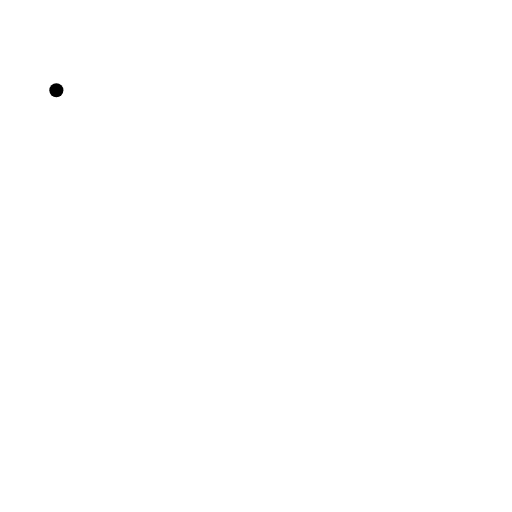
t = 0.00 s
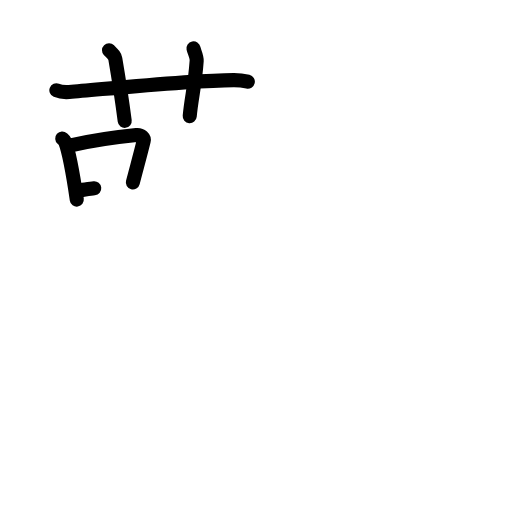
t = 5.25 s
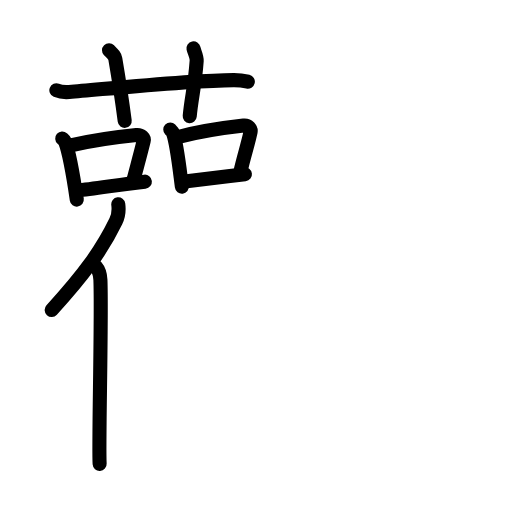
t = 10.50 s
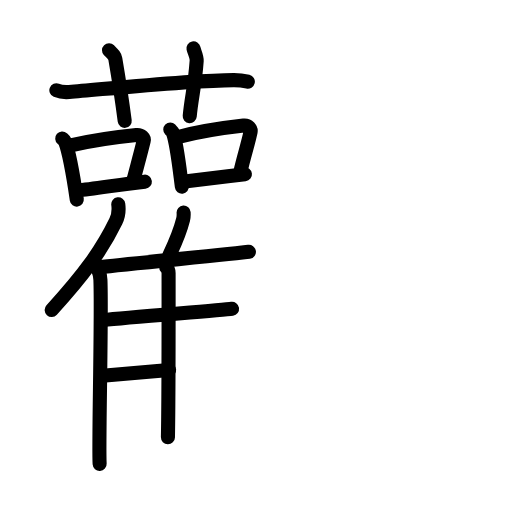
t = 15.50 s
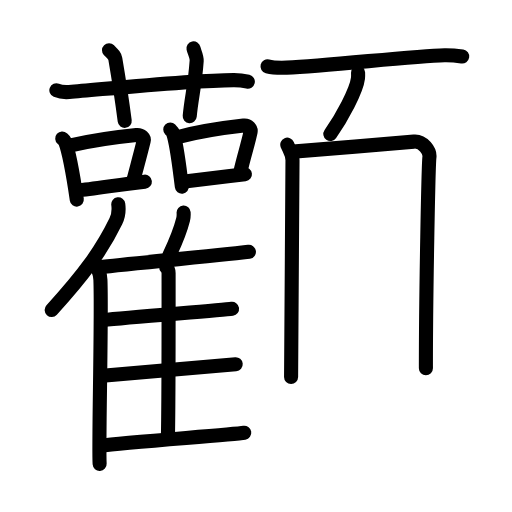
t = 20.92 s
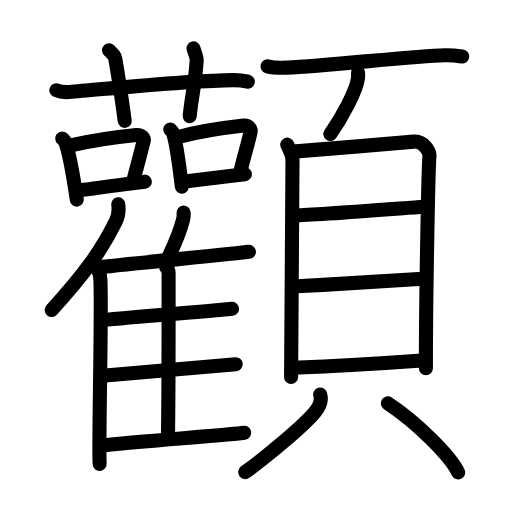
t = 26.00 s

The animated SVG that drew these frames (rendered in a browser with its animation timeline set to each time). Animation: 72 SMIL elements (animate=72); one cycle of 26.00 s.

<?xml version="1.0" encoding="UTF-8"?>
<!--
AniKanjiVG is licensed by CC-BY-SA Paul C. Sommerhoff (https://bitbucket.org/sommerhoff/anikanjivg).
AniKanjiVG uses KanjiVG which is licensed by CC-BY-SA Ulrich Apel (http://kanjivg.tagaini.net).
See also http://creativecommons.org/licenses/by-sa/3.0/
-->
<svg xmlns:kvg='http://kanjivg.tagaini.net' xmlns='http://www.w3.org/2000/svg' width='109' height='109' viewBox='0 0 109 109' style='fill:none;stroke:#000000;stroke-width:3;stroke-linecap:round;stroke-linejoin:round;' id="kvg:kanji_09874"><g id="kvg:09874" kvg:element="顴"><g id="kvg:09874-g1" kvg:position="left"><g id="kvg:09874-g2" kvg:element="艹" kvg:variant="true" kvg:original="艸" kvg:position="top"><path id="kvg:09874-s1" kvg:type="㇐" d="M12,19.23c0.86,0.35,1.87,0.42,2.74,0.35c7.95-0.64,25.82-2.48,34.99-2.53c1.44-0.01,2.31,0.17,3.03,0.34"><animate attributeName="d" begin="0.0s" dur="0.3333333333333333s" from="M12,19.23C12,19.23,12,19.23,12,19.23" to="M12,19.23c0.86,0.35,1.87,0.42,2.74,0.35" />
<animate attributeName="d" begin="0.3333333333333333s" dur="0.3333333333333333s" from="M12,19.23c0.86,0.35,1.87,0.42,2.74,0.35c0,0,0,0,0,0,0" to="M12,19.23c0.86,0.35,1.87,0.42,2.74,0.35c7.95-0.64,25.82-2.48,34.99-2.53" />
<animate attributeName="d" begin="0.6666666666666666s" dur="0.3333333333333333s" from="M12,19.23c0.86,0.35,1.87,0.42,2.74,0.35c7.95-0.64,25.82-2.48,34.99-2.53c0,0,0,0,0,0,0" to="M12,19.23c0.86,0.35,1.87,0.42,2.74,0.35c7.95-0.64,25.82-2.48,34.99-2.53c1.44-0.01,2.31,0.17,3.03,0.34" />
</path>
<path id="kvg:09874-s2" kvg:type="㇑a" d="M23.21,10.7c0.94,0.96,1.24,1.25,1.34,1.84c0.94,5.51,1.74,11.19,2,13.19"><animate attributeName="d" begin="1.0s" dur="0.5s" from="M23.21,10.7C23.21,10.7,23.21,10.7,23.21,10.7" to="M23.21,10.7c0.94,0.96,1.24,1.25,1.34,1.84" />
<animate attributeName="d" begin="1.5s" dur="0.5s" from="M23.21,10.7c0.94,0.96,1.24,1.25,1.34,1.84c0,0,0,0,0,0,0" to="M23.21,10.7c0.94,0.96,1.24,1.25,1.34,1.84c0.94,5.51,1.74,11.19,2,13.19" />
<animate attributeName="d" begin="0s" dur="1.0s" from="M-100,-100" to="M-100,-100" />
</path>
<path id="kvg:09874-s3" kvg:type="㇑a" d="M41.19,10.28c0.15,0.73,0.74,1.75,0.68,2.66c-0.37,5.32-1.12,7.82-1.48,11.79"><animate attributeName="d" begin="2.0s" dur="0.5s" from="M41.19,10.28C41.19,10.28,41.19,10.28,41.19,10.28" to="M41.19,10.28c0.15,0.73,0.74,1.75,0.68,2.66" />
<animate attributeName="d" begin="2.5s" dur="0.5s" from="M41.19,10.28c0.15,0.73,0.74,1.75,0.68,2.66c0,0,0,0,0,0,0" to="M41.19,10.28c0.15,0.73,0.74,1.75,0.68,2.66c-0.37,5.32-1.12,7.82-1.48,11.79" />
<animate attributeName="d" begin="0s" dur="2.0s" from="M-100,-100" to="M-100,-100" />
</path>
</g>
<g id="kvg:09874-g3" kvg:position="bottom"><g id="kvg:09874-g4" kvg:element="口"><path id="kvg:09874-s4" kvg:type="㇑" d="M13.25,29.48c0.25,0.22,0.5,0.41,0.61,0.69c0.86,2.22,1.9,8.34,2.49,12.33"><animate attributeName="d" begin="3.0s" dur="0.5s" from="M13.25,29.48C13.25,29.48,13.25,29.48,13.25,29.48" to="M13.25,29.48c0.25,0.22,0.5,0.41,0.61,0.69" />
<animate attributeName="d" begin="3.5s" dur="0.5s" from="M13.25,29.48c0.25,0.22,0.5,0.41,0.61,0.69c0,0,0,0,0,0,0" to="M13.25,29.48c0.25,0.22,0.5,0.41,0.61,0.69c0.86,2.22,1.9,8.34,2.49,12.33" />
<animate attributeName="d" begin="0s" dur="3.0s" from="M-100,-100" to="M-100,-100" />
</path>
<path id="kvg:09874-s5" kvg:type="㇕b" d="M14.8,30.99c5.1-1.16,11.31-1.96,14.23-2.25c1.07-0.11,1.71,0.63,1.56,1.26c-0.63,2.59-1.37,5.25-2.31,8.84"><animate attributeName="d" begin="4.0s" dur="0.3333333333333333s" from="M14.8,30.99C14.8,30.99,14.8,30.99,14.8,30.99" to="M14.8,30.99c5.1-1.16,11.31-1.96,14.23-2.25" />
<animate attributeName="d" begin="4.333333333333333s" dur="0.3333333333333333s" from="M14.8,30.99c5.1-1.16,11.31-1.96,14.23-2.25c0,0,0,0,0,0,0" to="M14.8,30.99c5.1-1.16,11.31-1.96,14.23-2.25c1.07-0.11,1.71,0.63,1.56,1.26" />
<animate attributeName="d" begin="4.666666666666667s" dur="0.3333333333333333s" from="M14.8,30.99c5.1-1.16,11.31-1.96,14.23-2.25c1.07-0.11,1.71,0.63,1.56,1.26c0,0,0,0,0,0,0" to="M14.8,30.99c5.1-1.16,11.31-1.96,14.23-2.25c1.07-0.11,1.71,0.63,1.56,1.26c-0.63,2.59-1.37,5.25-2.31,8.84" />
<animate attributeName="d" begin="0s" dur="4.0s" from="M-100,-100" to="M-100,-100" />
</path>
<path id="kvg:09874-s6" kvg:type="㇐b" d="M16.47,40.55c3.43-0.33,9.66-1.37,14.37-1.88"><animate attributeName="d" begin="5.0s" dur="1.0s" from="M16.47,40.55C16.47,40.55,16.47,40.55,16.47,40.55" to="M16.47,40.55c3.43-0.33,9.66-1.37,14.37-1.88" />
<animate attributeName="d" begin="0s" dur="5.0s" from="M-100,-100" to="M-100,-100" />
</path>
</g>
<g id="kvg:09874-g5" kvg:element="口"><path id="kvg:09874-s7" kvg:type="㇑" d="M36.25,27.57c0.24,0.24,0.48,0.45,0.59,0.75c0.83,2.42,1.32,7.09,1.88,11.43"><animate attributeName="d" begin="6.0s" dur="0.5s" from="M36.25,27.57C36.25,27.57,36.25,27.57,36.25,27.57" to="M36.25,27.57c0.24,0.24,0.48,0.45,0.59,0.75" />
<animate attributeName="d" begin="6.5s" dur="0.5s" from="M36.25,27.57c0.24,0.24,0.48,0.45,0.59,0.75c0,0,0,0,0,0,0" to="M36.25,27.57c0.24,0.24,0.48,0.45,0.59,0.75c0.83,2.42,1.32,7.09,1.88,11.43" />
<animate attributeName="d" begin="0s" dur="6.0s" from="M-100,-100" to="M-100,-100" />
</path>
<path id="kvg:09874-s8" kvg:type="㇕b" d="M37.74,29.21c4.88-1.26,11.32-2.16,14.11-2.47c1.02-0.12,1.63,0.69,1.49,1.37c-0.61,2.83-1.31,4.74-2.21,8.64"><animate attributeName="d" begin="7.0s" dur="0.3333333333333333s" from="M37.74,29.21C37.74,29.21,37.74,29.21,37.74,29.21" to="M37.74,29.21c4.88-1.26,11.32-2.16,14.11-2.47" />
<animate attributeName="d" begin="7.333333333333333s" dur="0.3333333333333333s" from="M37.74,29.21c4.88-1.26,11.32-2.16,14.11-2.47c0,0,0,0,0,0,0" to="M37.74,29.21c4.88-1.26,11.32-2.16,14.11-2.47c1.02-0.12,1.63,0.69,1.49,1.37" />
<animate attributeName="d" begin="7.666666666666667s" dur="0.3333333333333333s" from="M37.74,29.21c4.88-1.26,11.32-2.16,14.11-2.47c1.02-0.12,1.63,0.69,1.49,1.37c0,0,0,0,0,0,0" to="M37.74,29.21c4.88-1.26,11.32-2.16,14.11-2.47c1.02-0.12,1.63,0.69,1.49,1.37c-0.61,2.83-1.31,4.74-2.21,8.64" />
<animate attributeName="d" begin="0s" dur="7.0s" from="M-100,-100" to="M-100,-100" />
</path>
<path id="kvg:09874-s9" kvg:type="㇐b" d="M39.33,38.63c3.28-0.36,8.31-0.98,12.81-1.53"><animate attributeName="d" begin="8.0s" dur="1.0s" from="M39.33,38.63C39.33,38.63,39.33,38.63,39.33,38.63" to="M39.33,38.63c3.28-0.36,8.31-0.98,12.81-1.53" />
<animate attributeName="d" begin="0s" dur="8.0s" from="M-100,-100" to="M-100,-100" />
</path>
</g>
<g id="kvg:09874-g6" kvg:element="隹"><g id="kvg:09874-g7" kvg:element="亻" kvg:variant="true" kvg:original="人"><path id="kvg:09874-s10" kvg:type="㇒" d="M25.18,43.5c0.15,1.13-0.04,2.61-0.51,3.58c-3,6.18-6.8,11.41-13.67,18.92"><animate attributeName="d" begin="9.0s" dur="0.5s" from="M25.18,43.5C25.18,43.5,25.18,43.5,25.18,43.5" to="M25.18,43.5c0.15,1.13-0.04,2.61-0.51,3.58" />
<animate attributeName="d" begin="9.5s" dur="0.5s" from="M25.18,43.5c0.15,1.13-0.04,2.61-0.51,3.58c0,0,0,0,0,0,0" to="M25.18,43.5c0.15,1.13-0.04,2.61-0.51,3.58c-3,6.18-6.8,11.41-13.67,18.92" />
<animate attributeName="d" begin="0s" dur="9.0s" from="M-100,-100" to="M-100,-100" />
</path>
<path id="kvg:09874-s11" kvg:type="㇑" d="M20.42,56.76c0.52,0.6,0.92,1.91,0.96,2.84c0.31,8.26-0.43,34.85-0.17,39.15"><animate attributeName="d" begin="10.0s" dur="0.5s" from="M20.42,56.76C20.42,56.76,20.42,56.76,20.42,56.76" to="M20.42,56.76c0.52,0.6,0.92,1.91,0.96,2.84" />
<animate attributeName="d" begin="10.5s" dur="0.5s" from="M20.42,56.76c0.52,0.6,0.92,1.91,0.96,2.84c0,0,0,0,0,0,0" to="M20.42,56.76c0.52,0.6,0.92,1.91,0.96,2.84c0.31,8.26-0.43,34.85-0.17,39.15" />
<animate attributeName="d" begin="0s" dur="10.0s" from="M-100,-100" to="M-100,-100" />
</path>
</g>
<path id="kvg:09874-s12" kvg:type="㇒" d="M39.09,45.25c0.03,0.47-0.01,1.08-0.11,1.48c-0.64,2.55-1.46,4.52-2.93,7.62"><animate attributeName="d" begin="11.0s" dur="0.5s" from="M39.09,45.25C39.09,45.25,39.09,45.25,39.09,45.25" to="M39.09,45.25c0.03,0.47-0.01,1.08-0.11,1.48" />
<animate attributeName="d" begin="11.5s" dur="0.5s" from="M39.09,45.25c0.03,0.47-0.01,1.08-0.11,1.48c0,0,0,0,0,0,0" to="M39.09,45.25c0.03,0.47-0.01,1.08-0.11,1.48c-0.64,2.55-1.46,4.52-2.93,7.62" />
<animate attributeName="d" begin="0s" dur="11.0s" from="M-100,-100" to="M-100,-100" />
</path>
<path id="kvg:09874-s13" kvg:type="㇐b" d="M21.23,56.88c6.07-0.73,29.16-2.87,31.76-3.27"><animate attributeName="d" begin="12.0s" dur="1.0s" from="M21.23,56.88C21.23,56.88,21.23,56.88,21.23,56.88" to="M21.23,56.88c6.07-0.73,29.16-2.87,31.76-3.27" />
<animate attributeName="d" begin="0s" dur="12.0s" from="M-100,-100" to="M-100,-100" />
</path>
<path id="kvg:09874-s14" kvg:type="㇑a" d="M35.38,56.87c0.28,0.3,0.51,0.72,0.51,1.25c0,5.36,0.03,26.53-0.14,34.97"><animate attributeName="d" begin="13.0s" dur="0.5s" from="M35.38,56.87C35.38,56.87,35.38,56.87,35.38,56.87" to="M35.38,56.87c0.28,0.3,0.51,0.72,0.51,1.25" />
<animate attributeName="d" begin="13.5s" dur="0.5s" from="M35.38,56.87c0.28,0.3,0.51,0.72,0.51,1.25c0,0,0,0,0,0,0" to="M35.38,56.87c0.28,0.3,0.51,0.72,0.51,1.25c0,5.36,0.03,26.53-0.14,34.97" />
<animate attributeName="d" begin="0s" dur="13.0s" from="M-100,-100" to="M-100,-100" />
</path>
<path id="kvg:09874-s15" kvg:type="㇐b" d="M22.02,68.14c5.51-0.65,25.02-2.05,27.38-2.4"><animate attributeName="d" begin="14.0s" dur="1.0s" from="M22.02,68.14C22.02,68.14,22.02,68.14,22.02,68.14" to="M22.02,68.14c5.51-0.65,25.02-2.05,27.38-2.4" />
<animate attributeName="d" begin="0s" dur="14.0s" from="M-100,-100" to="M-100,-100" />
</path>
<path id="kvg:09874-s16" kvg:type="㇐b" d="M21.83,80.01c5.81-0.54,25.85-2.18,28.35-2.47"><animate attributeName="d" begin="15.0s" dur="1.0s" from="M21.83,80.01C21.83,80.01,21.83,80.01,21.83,80.01" to="M21.83,80.01c5.81-0.54,25.85-2.18,28.35-2.47" />
<animate attributeName="d" begin="0s" dur="15.0s" from="M-100,-100" to="M-100,-100" />
</path>
<path id="kvg:09874-s17" kvg:type="㇐b" d="M21.35,94.88C27.19,94.1,49.5,92.55,52,92.13"><animate attributeName="d" begin="16.0s" dur="1.0s" from="M21.35,94.88C21.35,94.88,21.35,94.88,21.35,94.88" to="M21.35,94.88C27.19,94.1,49.5,92.55,52,92.13" />
<animate attributeName="d" begin="0s" dur="16.0s" from="M-100,-100" to="M-100,-100" />
</path>
</g>
</g>
</g>
<g id="kvg:09874-g8" kvg:element="頁" kvg:position="right" kvg:radical="general"><g id="kvg:09874-g9" kvg:position="top"><path id="kvg:09874-s18" kvg:type="㇐" d="M56.95,14.12c1.07,0.28,3.03,0.32,4.1,0.28c8.84-0.33,26.72-2.52,33.6-2.65c1.78-0.03,2.85,0.14,3.75,0.28"><animate attributeName="d" begin="17.0s" dur="0.3333333333333333s" from="M56.95,14.12C56.95,14.12,56.95,14.12,56.95,14.12" to="M56.95,14.12c1.07,0.28,3.03,0.32,4.1,0.28" />
<animate attributeName="d" begin="17.333333333333332s" dur="0.3333333333333333s" from="M56.95,14.12c1.07,0.28,3.03,0.32,4.1,0.28c0,0,0,0,0,0,0" to="M56.95,14.12c1.07,0.28,3.03,0.32,4.1,0.28c8.84-0.33,26.72-2.52,33.6-2.65" />
<animate attributeName="d" begin="17.666666666666668s" dur="0.3333333333333333s" from="M56.95,14.12c1.07,0.28,3.03,0.32,4.1,0.28c8.84-0.33,26.72-2.52,33.6-2.65c0,0,0,0,0,0,0" to="M56.95,14.12c1.07,0.28,3.03,0.32,4.1,0.28c8.84-0.33,26.72-2.52,33.6-2.65c1.78-0.03,2.85,0.14,3.75,0.28" />
<animate attributeName="d" begin="0s" dur="17.0s" from="M-100,-100" to="M-100,-100" />
</path>
<path id="kvg:09874-s19" kvg:type="㇒" d="M76.23,15.43c0.01,0.31,0.03,0.8-0.02,1.24c-0.31,2.62-3.42,8.36-5.88,11.87"><animate attributeName="d" begin="18.0s" dur="0.5s" from="M76.23,15.43C76.23,15.43,76.23,15.43,76.23,15.43" to="M76.23,15.43c0.01,0.31,0.03,0.8-0.02,1.24" />
<animate attributeName="d" begin="18.5s" dur="0.5s" from="M76.23,15.43c0.01,0.31,0.03,0.8-0.02,1.24c0,0,0,0,0,0,0" to="M76.23,15.43c0.01,0.31,0.03,0.8-0.02,1.24c-0.31,2.62-3.42,8.36-5.88,11.87" />
<animate attributeName="d" begin="0s" dur="18.0s" from="M-100,-100" to="M-100,-100" />
</path>
</g>
<g id="kvg:09874-g10" kvg:element="貝" kvg:position="bottom"><g id="kvg:09874-g11" kvg:element="目" kvg:position="top"><path id="kvg:09874-s20" kvg:type="㇑" d="M61.16,30.8c0.45,1.08,1.11,1.88,1.11,3.32c0,1.44-0.3,45.41-0.3,46.13"><animate attributeName="d" begin="19.0s" dur="0.5s" from="M61.16,30.8C61.16,30.8,61.16,30.8,61.16,30.8" to="M61.16,30.8c0.45,1.08,1.11,1.88,1.11,3.32" />
<animate attributeName="d" begin="19.5s" dur="0.5s" from="M61.16,30.8c0.45,1.08,1.11,1.88,1.11,3.32c0,0,0,0,0,0,0" to="M61.16,30.8c0.45,1.08,1.11,1.88,1.11,3.32c0,1.44-0.3,45.41-0.3,46.13" />
<animate attributeName="d" begin="0s" dur="19.0s" from="M-100,-100" to="M-100,-100" />
</path>
<path id="kvg:09874-s21" kvg:type="㇕a" d="M63.03,32.23c2.56-0.18,22.74-1.86,25.08-2.08c1.94-0.18,3.48,1.99,3.31,3.32c-0.21,1.69-0.76,29.12-0.75,44.92"><animate attributeName="d" begin="20.0s" dur="0.3333333333333333s" from="M63.03,32.23C63.03,32.23,63.03,32.23,63.03,32.23" to="M63.03,32.23c2.56-0.18,22.74-1.86,25.08-2.08" />
<animate attributeName="d" begin="20.333333333333332s" dur="0.3333333333333333s" from="M63.03,32.23c2.56-0.18,22.74-1.86,25.08-2.08c0,0,0,0,0,0,0" to="M63.03,32.23c2.56-0.18,22.74-1.86,25.08-2.08c1.94-0.18,3.48,1.99,3.31,3.32" />
<animate attributeName="d" begin="20.666666666666668s" dur="0.3333333333333333s" from="M63.03,32.23c2.56-0.18,22.74-1.86,25.08-2.08c1.94-0.18,3.48,1.99,3.31,3.32c0,0,0,0,0,0,0" to="M63.03,32.23c2.56-0.18,22.74-1.86,25.08-2.08c1.94-0.18,3.48,1.99,3.31,3.32c-0.21,1.69-0.76,29.12-0.75,44.92" />
<animate attributeName="d" begin="0s" dur="20.0s" from="M-100,-100" to="M-100,-100" />
</path>
<path id="kvg:09874-s22" kvg:type="㇐a" d="M62.99,45.82c3.66,0,21.65-1.42,27.14-1.81"><animate attributeName="d" begin="21.0s" dur="1.0s" from="M62.99,45.82C62.99,45.82,62.99,45.82,62.99,45.82" to="M62.99,45.82c3.66,0,21.65-1.42,27.14-1.81" />
<animate attributeName="d" begin="0s" dur="21.0s" from="M-100,-100" to="M-100,-100" />
</path>
<path id="kvg:09874-s23" kvg:type="㇐a" d="M63.19,60.94c9.13-0.48,18.97-1.05,25.97-1.55"><animate attributeName="d" begin="22.0s" dur="1.0s" from="M63.19,60.94C63.19,60.94,63.19,60.94,63.19,60.94" to="M63.19,60.94c9.13-0.48,18.97-1.05,25.97-1.55" />
<animate attributeName="d" begin="0s" dur="22.0s" from="M-100,-100" to="M-100,-100" />
</path>
<path id="kvg:09874-s24" kvg:type="㇐a" d="M62.36,78.29c7.64-0.29,20.01-1,27.46-1.54"><animate attributeName="d" begin="23.0s" dur="1.0s" from="M62.36,78.29C62.36,78.29,62.36,78.29,62.36,78.29" to="M62.36,78.29c7.64-0.29,20.01-1,27.46-1.54" />
<animate attributeName="d" begin="0s" dur="23.0s" from="M-100,-100" to="M-100,-100" />
</path>
</g>
<g id="kvg:09874-g12" kvg:position="bottom"><path id="kvg:09874-s25" kvg:type="㇒" d="M68.16,83.98c0.41,1.35-0.24,2.69-1.05,3.68c-2.44,2.98-10.03,9.32-14.9,12.84"><animate attributeName="d" begin="24.0s" dur="0.5s" from="M68.16,83.98C68.16,83.98,68.16,83.98,68.16,83.98" to="M68.16,83.98c0.41,1.35-0.24,2.69-1.05,3.68" />
<animate attributeName="d" begin="24.5s" dur="0.5s" from="M68.16,83.98c0.41,1.35-0.24,2.69-1.05,3.68c0,0,0,0,0,0,0" to="M68.16,83.98c0.41,1.35-0.24,2.69-1.05,3.68c-2.44,2.98-10.03,9.32-14.9,12.84" />
<animate attributeName="d" begin="0s" dur="24.0s" from="M-100,-100" to="M-100,-100" />
</path>
<path id="kvg:09874-s26" kvg:type="㇔" d="M82.57,85.87c6.1,3.99,13.32,11.22,14.98,14.71"><animate attributeName="d" begin="25.0s" dur="1.0s" from="M82.57,85.87C82.57,85.87,82.57,85.87,82.57,85.87" to="M82.57,85.87c6.1,3.99,13.32,11.22,14.98,14.71" />
<animate attributeName="d" begin="0s" dur="25.0s" from="M-100,-100" to="M-100,-100" />
</path>
</g>
</g>
</g>
</g>
</svg>
